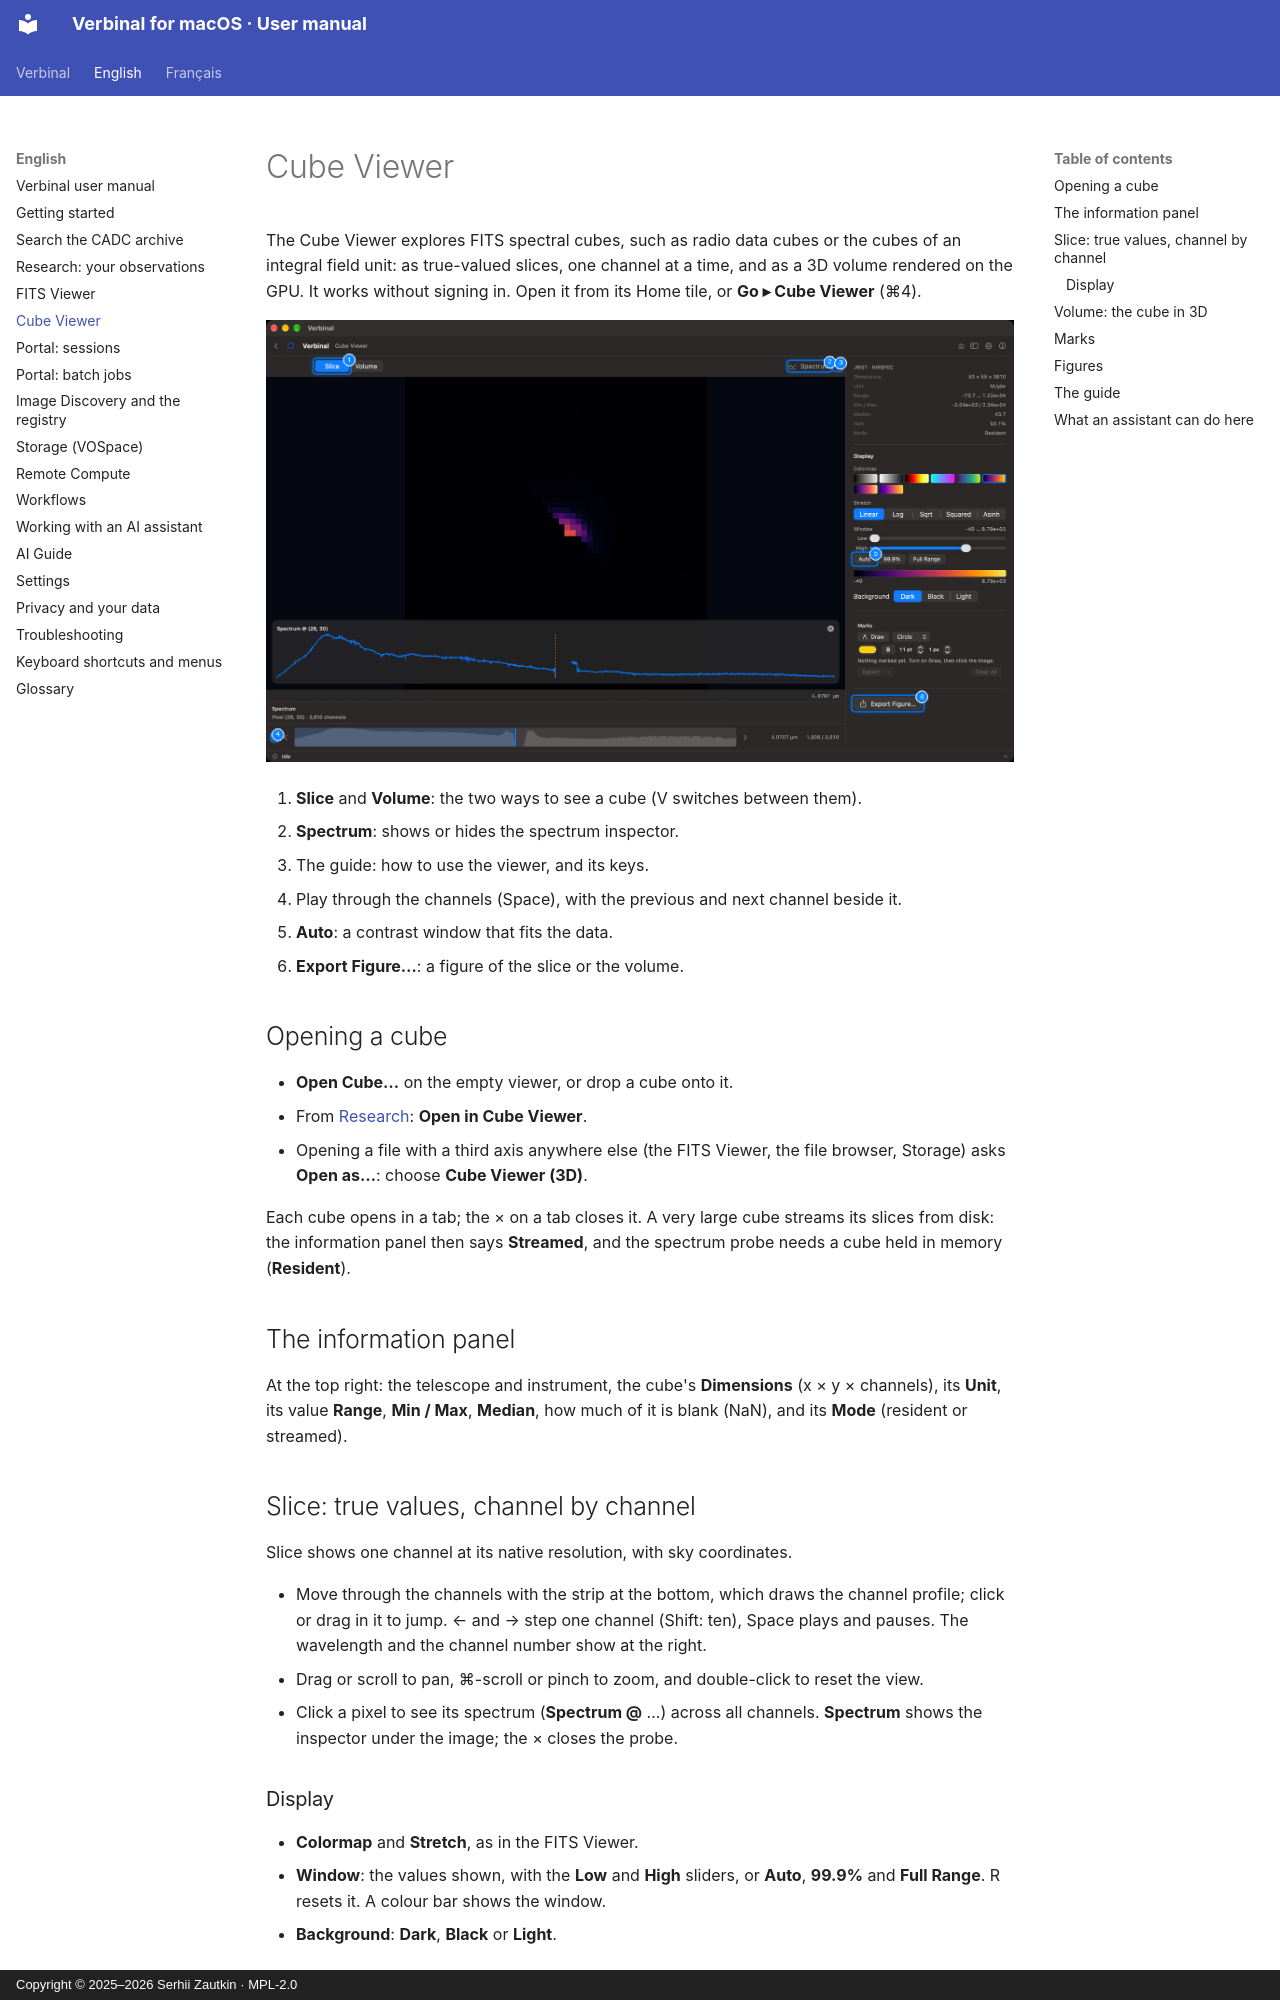

repository: szautkin/canfar-macos · page: en/05-cube-viewer/index.html · generator: mkdocs · copyright: Copyright © 2025–2026 Serhii Zautkin · MPL-2.0

# Cube Viewer

The Cube Viewer explores FITS spectral cubes, such as radio data cubes or the cubes of an integral
field unit: as true-valued slices, one channel at a time, and as a 3D volume rendered on the GPU. It
works without signing in. Open it from its Home tile, or **Go ▸ Cube Viewer** (⌘4).

![A cube in Slice mode, with the spectrum of one pixel](../images/en/05-cube-viewer/cube-slice.png)

1. **Slice** and **Volume**: the two ways to see a cube (V switches between them).
2. **Spectrum**: shows or hides the spectrum inspector.
3. The guide: how to use the viewer, and its keys.
4. Play through the channels (Space), with the previous and next channel beside it.
5. **Auto**: a contrast window that fits the data.
6. **Export Figure…**: a figure of the slice or the volume.

## Opening a cube

- **Open Cube…** on the empty viewer, or drop a cube onto it.
- From [Research](03-research.md): **Open in Cube Viewer**.
- Opening a file with a third axis anywhere else (the FITS Viewer, the file browser, Storage) asks
  **Open as…**: choose **Cube Viewer (3D)**.

Each cube opens in a tab; the × on a tab closes it. A very large cube streams its slices from disk:
the information panel then says **Streamed**, and the spectrum probe needs a cube held in memory
(**Resident**).

## The information panel

At the top right: the telescope and instrument, the cube's **Dimensions** (x × y × channels), its
**Unit**, its value **Range**, **Min / Max**, **Median**, how much of it is blank (NaN), and its
**Mode** (resident or streamed).
